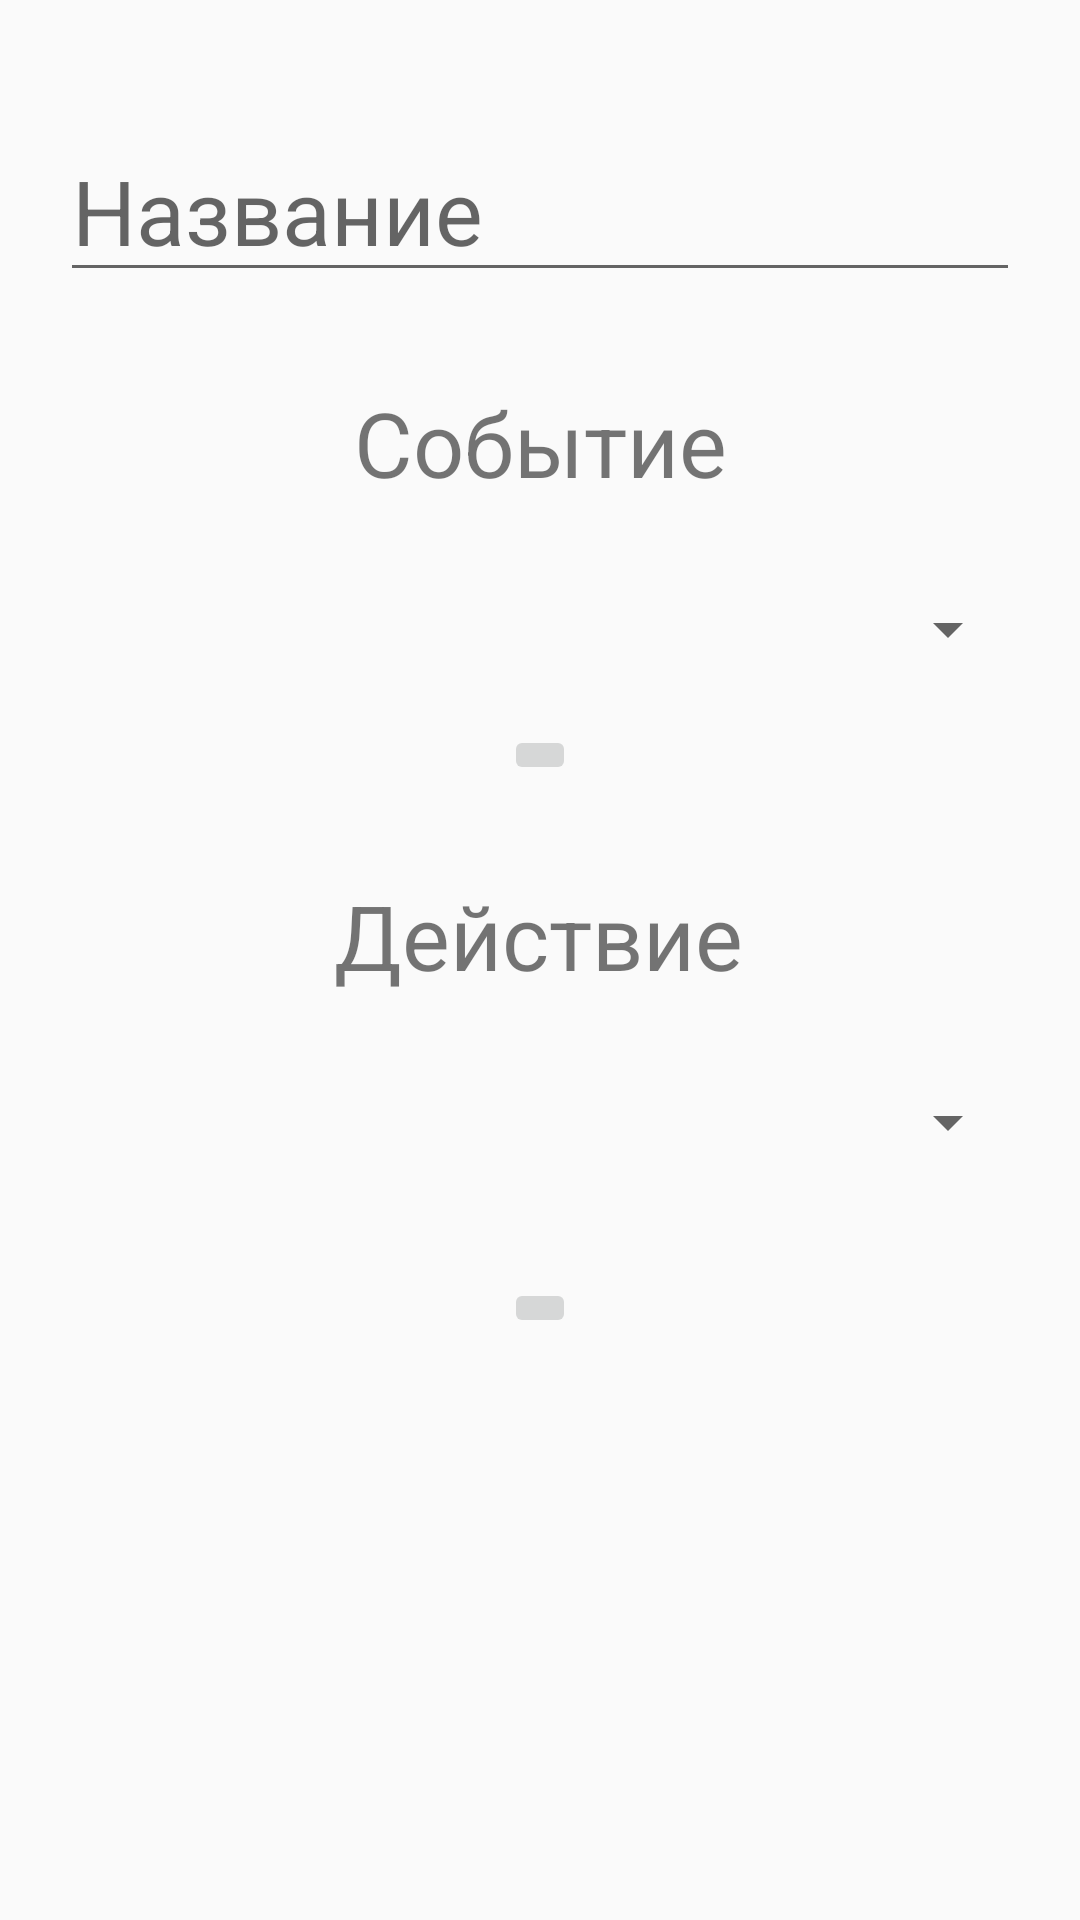

Here is an Android app screen rendered from its layout file. Give the layout XML and the strings, colors and styles it references.
<!-- AndroidManifest.xml: application theme Theme.SHClient -->
<!-- res/layout/new_scene_activity.xml -->
<?xml version="1.0" encoding="utf-8"?>
<androidx.constraintlayout.widget.ConstraintLayout xmlns:android="http://schemas.android.com/apk/res/android"
    xmlns:app="http://schemas.android.com/apk/res-auto"
    xmlns:tools="http://schemas.android.com/tools"
    android:layout_width="match_parent"
    android:layout_height="match_parent">

    <EditText
        android:id="@+id/editTextTextPersonName"
        android:layout_width="0dp"
        android:layout_height="wrap_content"
        android:layout_marginStart="20dp"
        android:layout_marginTop="40dp"
        android:layout_marginEnd="20dp"
        android:ems="10"
        android:inputType="textPersonName"
        android:hint="Название"
        android:textSize="30sp"
        app:layout_constraintEnd_toEndOf="parent"
        app:layout_constraintStart_toStartOf="parent"
        app:layout_constraintTop_toTopOf="parent" />

    <TextView
        android:id="@+id/textView4"
        android:layout_width="wrap_content"
        android:layout_height="wrap_content"
        android:layout_marginTop="30dp"
        android:text="Событие"
        android:textSize="30sp"
        app:layout_constraintEnd_toEndOf="parent"
        app:layout_constraintStart_toStartOf="parent"
        app:layout_constraintTop_toBottomOf="@+id/editTextTextPersonName" />

    <TextView
        android:id="@+id/textView5"
        android:layout_width="wrap_content"
        android:layout_height="wrap_content"
        android:layout_marginTop="30dp"
        android:text="Действие"
        android:textSize="30sp"
        app:layout_constraintEnd_toEndOf="parent"
        app:layout_constraintHorizontal_bias="0.498"
        app:layout_constraintStart_toStartOf="parent"
        app:layout_constraintTop_toBottomOf="@+id/imageButton" />

    <Spinner
        android:id="@+id/spinner"
        android:layout_width="0dp"
        android:layout_height="wrap_content"
        android:layout_marginStart="20dp"
        android:layout_marginTop="30dp"
        android:layout_marginEnd="20dp"
        app:layout_constraintEnd_toEndOf="parent"
        app:layout_constraintStart_toStartOf="parent"
        app:layout_constraintTop_toBottomOf="@+id/textView4" />

    <Spinner
        android:id="@+id/spinner2"
        android:layout_width="0dp"
        android:layout_height="wrap_content"
        android:layout_marginStart="20dp"
        android:layout_marginTop="30dp"
        android:layout_marginEnd="20dp"
        app:layout_constraintEnd_toEndOf="parent"
        app:layout_constraintStart_toStartOf="parent"
        app:layout_constraintTop_toBottomOf="@+id/textView5" />

    <ImageButton
        android:id="@+id/imageButton"
        android:layout_width="wrap_content"
        android:layout_height="wrap_content"
        android:layout_marginTop="20dp"
        app:layout_constraintEnd_toEndOf="parent"
        app:layout_constraintStart_toStartOf="parent"
        app:layout_constraintTop_toBottomOf="@+id/spinner"
        app:srcCompat="@drawable/plus" />

    <ImageButton
        android:id="@+id/imageButton2"
        android:layout_width="wrap_content"
        android:layout_height="wrap_content"
        android:layout_marginTop="40dp"
        app:layout_constraintEnd_toEndOf="parent"
        app:layout_constraintStart_toStartOf="parent"
        app:layout_constraintTop_toBottomOf="@+id/spinner2"
        app:srcCompat="@drawable/plus" />
</androidx.constraintlayout.widget.ConstraintLayout>
<!-- resources referenced by this layout -->
<resources>
  <style name="Theme.SHClient" parent="Theme.AppCompat.Light.NoActionBar">
          
          <item name="colorPrimary">@color/purple_500</item>
          <item name="colorPrimaryDark">@color/purple_700</item>
          <item name="colorAccent">@color/black</item>
          
      </style>
  <color name="purple_500">#FF6200EE</color>
  <color name="purple_700">#FF3700B3</color>
  <color name="black">#FF000000</color>
</resources>
